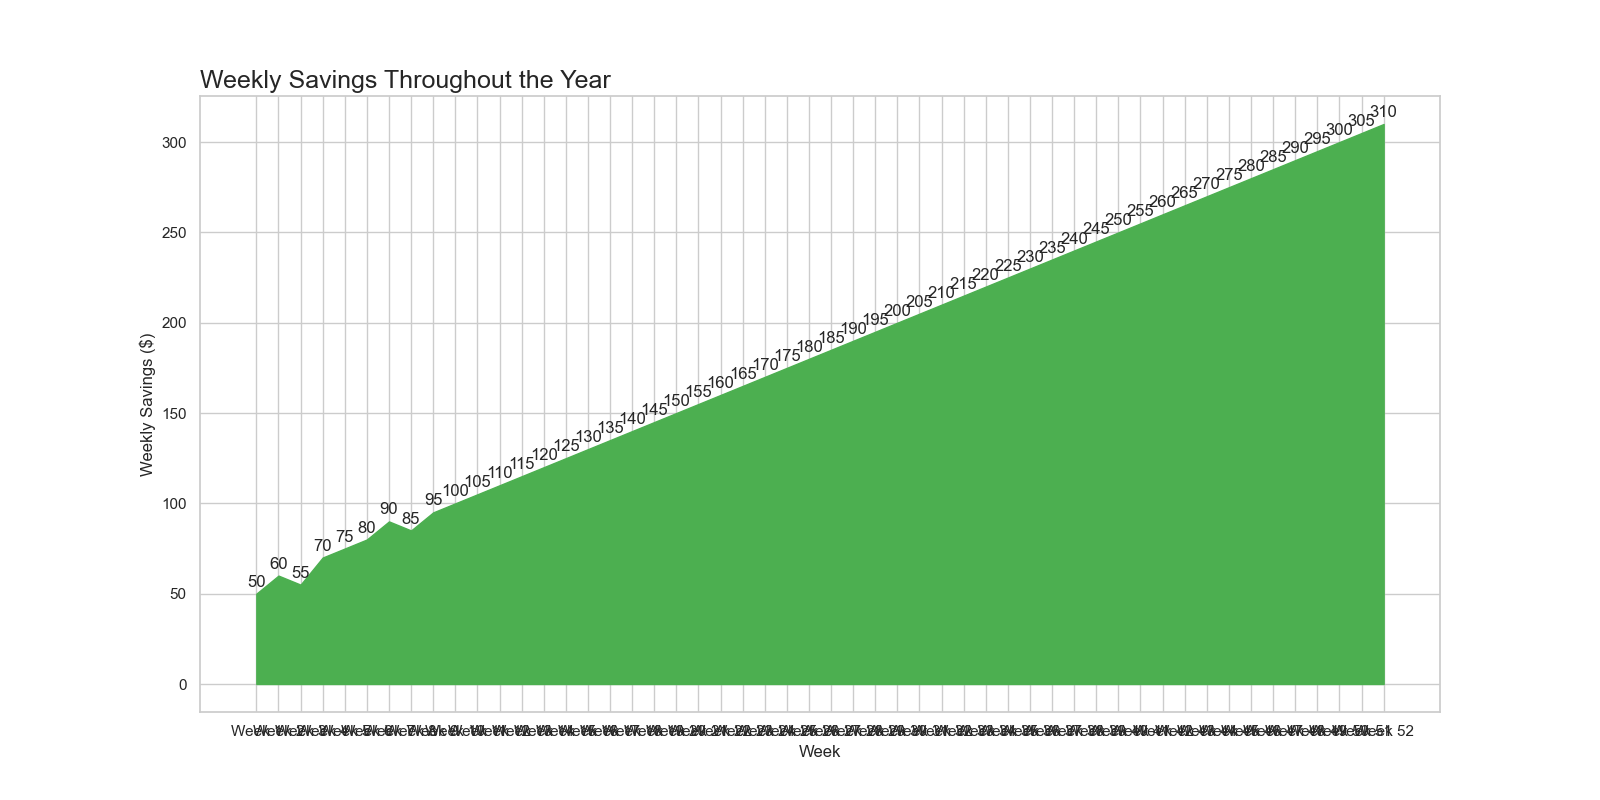

Values plotted in this chart, from the file beside it:
Weeks, Weekly Savings ($)
Week 1, 50
Week 2, 60
Week 3, 55
Week 4, 70
Week 5, 75
Week 6, 80
Week 7, 90
Week 8, 85
Week 9, 95
Week 10, 100
Week 11, 105
Week 12, 110
Week 13, 115
Week 14, 120
Week 15, 125
Week 16, 130
Week 17, 135
Week 18, 140
Week 19, 145
Week 20, 150
Week 21, 155
Week 22, 160
Week 23, 165
Week 24, 170
Week 25, 175
Week 26, 180
Week 27, 185
Week 28, 190
Week 29, 195
Week 30, 200
Week 31, 205
Week 32, 210
Week 33, 215
Week 34, 220
Week 35, 225
Week 36, 230
Week 37, 235
Week 38, 240
Week 39, 245
Week 40, 250
Week 41, 255
Week 42, 260
Week 43, 265
Week 44, 270
Week 45, 275
Week 46, 280
Week 47, 285
Week 48, 290
Week 49, 295
Week 50, 300
Week 51, 305
Week 52, 310
